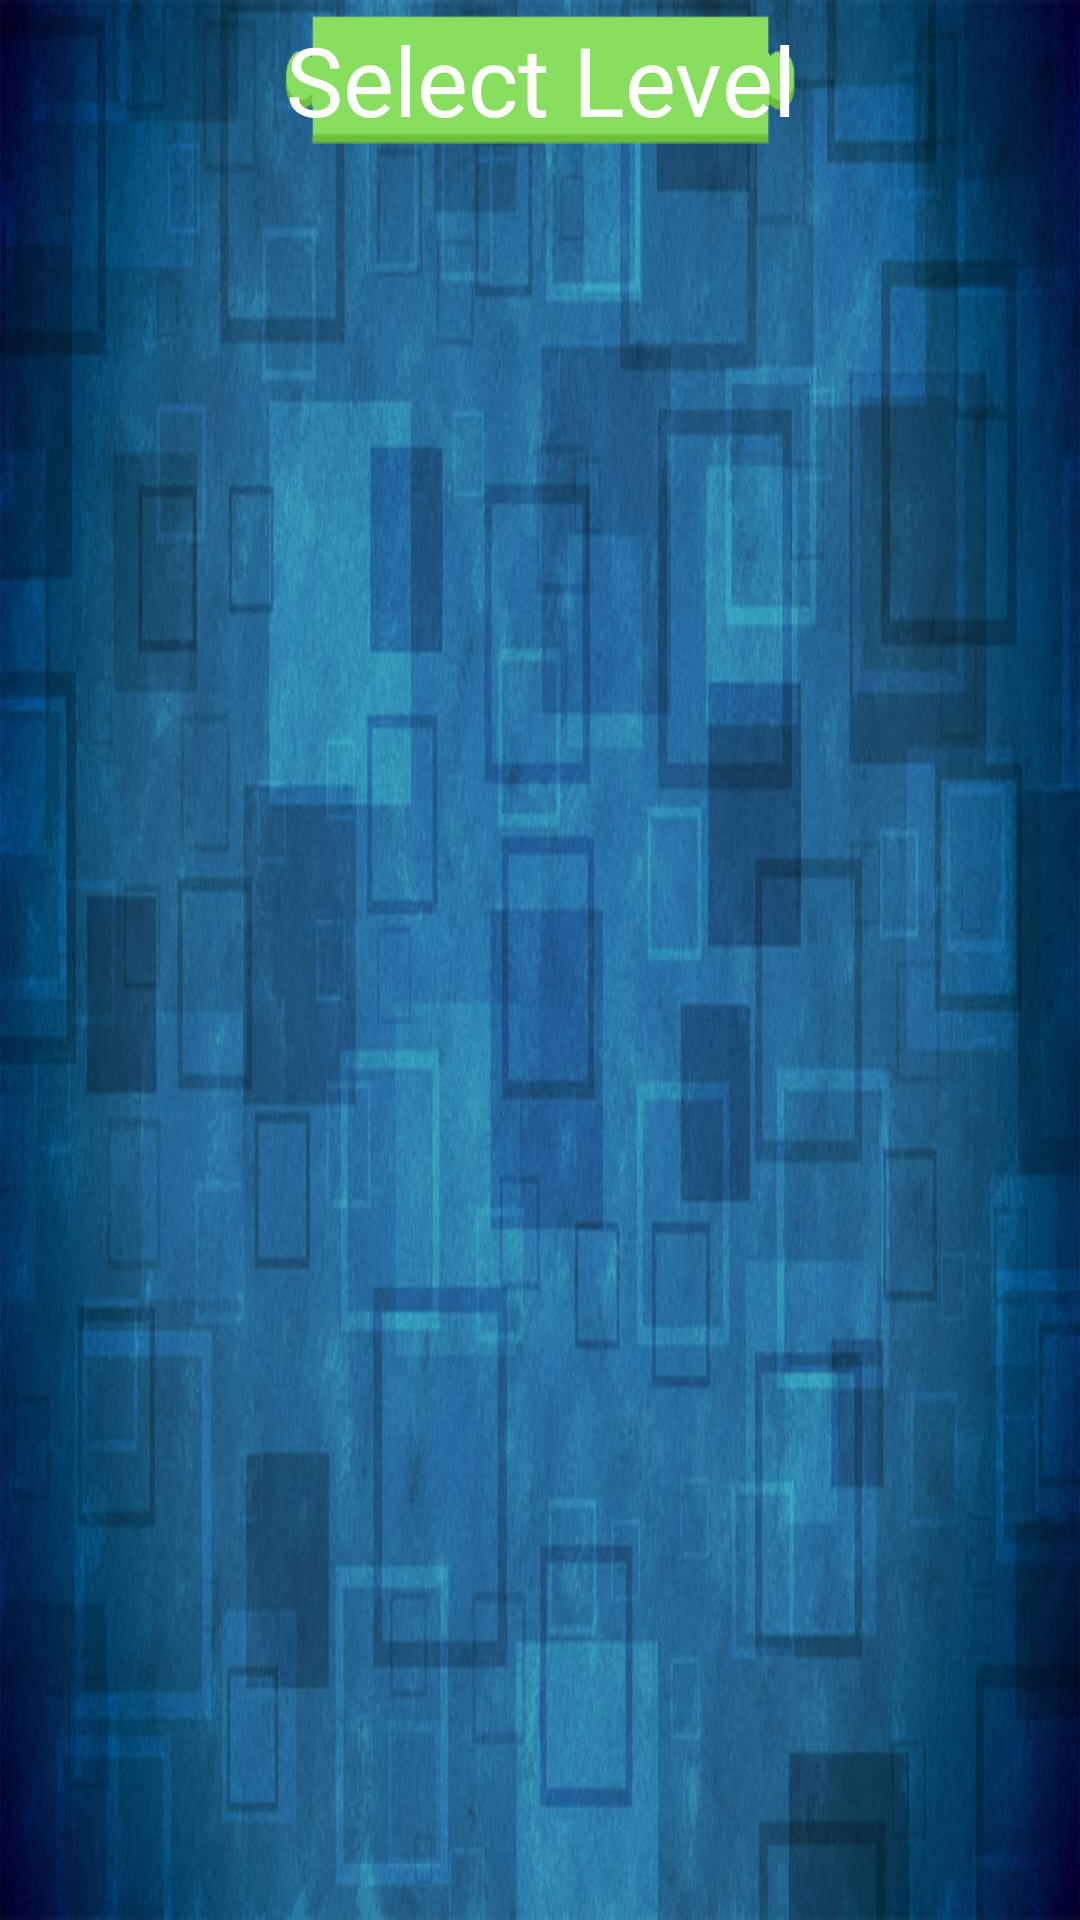

Layout XML and referenced resources for this Android screen:
<!-- AndroidManifest.xml: activity theme AppFullScreenTheme -->
<!-- res/layout/activity_level_select.xml -->
<?xml version="1.0" encoding="utf-8"?>
<RelativeLayout
    xmlns:android="http://schemas.android.com/apk/res/android"
    android:layout_width="match_parent"
    android:layout_height="match_parent"
    android:layout_gravity="center">

    
    <ImageView android:id="@+id/image_view_background" style="@style/image_view_background" />

    <TextView
        android:id="@+id/level_select_title"
        style="@style/title_text"
        android:text="@string/level_select_title_text" />

    <GridView
        xmlns:android="http://schemas.android.com/apk/res/android"
        android:layout_below="@+id/level_select_title"
        android:id="@+id/levelSelectGrid"
        style="@style/grid_view_level_select" />

    
    <include layout="@layout/activity_splash" android:id="@+id/layout_splash" android:visibility="gone"/>

</RelativeLayout>
<!-- res/layout/activity_splash.xml (included above) -->
<?xml version="1.0" encoding="utf-8"?>
<RelativeLayout
    xmlns:android="http://schemas.android.com/apk/res/android"
    xmlns:tools="http://schemas.android.com/tools"
    android:layout_width="match_parent"
    android:layout_height="match_parent"
    tools:context="com.gamesbykevin.blocks.activity.MainActivity">

    
    <ImageView android:id="@+id/image_view_background" style="@style/image_view_background" />

    
    <ImageView android:id="@+id/image_view_website" style="@style/image_view_website" />

    
    <ImageView android:layout_below="@+id/image_view_website" style="@style/image_view_loading" />

</RelativeLayout>
<!-- resources referenced by this layout -->
<resources>
  <string name="level_select_title_text">Select Level</string>
  <style name="grid_view_level_select">
          <item name="android:scrollbars">vertical</item>
          <item name="android:fadeScrollbars">false</item>
          <item name="android:listSelector">@color/colorTransparent00</item>
          <item name="android:gravity">center</item>
          <item name="android:numColumns">auto_fit</item>
          <item name="android:columnWidth">125dp</item>
          <item name="android:horizontalSpacing">5dp</item>
          <item name="android:verticalSpacing">10dp</item>
          <item name="android:layout_width">match_parent</item>
          <item name="android:layout_height">wrap_content</item>
      </style>
  <style name="image_view_background">
          <item name="android:scaleType">fitXY</item>
          <item name="android:src">@drawable/background</item>
          <item name="android:layout_width">match_parent</item>
          <item name="android:layout_height">match_parent</item>
      </style>
  <style name="image_view_loading">
          <item name="android:layout_centerHorizontal">true</item>
          <item name="android:src">@drawable/loading</item>
          <item name="android:layout_width">400dp</item>
          <item name="android:layout_height">100dp</item>
      </style>
  <style name="image_view_website">
          <item name="android:layout_centerHorizontal">true</item>
          <item name="android:src">@drawable/website</item>
          <item name="android:layout_width">400dp</item>
          <item name="android:layout_height">100dp</item>
          <item name="android:layout_marginTop">50dp</item>
          <item name="android:layout_marginBottom">15dp</item>
      </style>
  <style name="title_text">
          <item name="android:background">@drawable/title</item>
          <item name="android:fontFamily">@font/font_family</item>
          <item name="android:layout_centerHorizontal">true</item>
          <item name="android:gravity">center</item>
          <item name="android:layout_width">wrap_content</item>
          <item name="android:layout_height">wrap_content</item>
          <item name="android:layout_margin">5dp</item>
          <item name="android:textSize">32sp</item>
          <item name="android:textColor">@color/colorWhite</item>
      </style>
  <style name="AppFullScreenTheme" parent="Theme.AppCompat.Light.NoActionBar">
          <item name="android:windowNoTitle">true</item>
          <item name="android:windowActionBar">false</item>
          <item name="android:windowFullscreen">true</item>
          <item name="android:windowContentOverlay">@null</item>
      </style>
  <color name="colorTransparent00">#00000000</color>
  <!-- drawable background: jpg bitmap (drawable, 121071 bytes) -->
  <!-- drawable loading: png bitmap (drawable-nodpi, 55914 bytes) -->
  <!-- drawable website: png bitmap (drawable-nodpi, 138249 bytes) -->
  <!-- drawable title: png bitmap (drawable-nodpi, 3573 bytes) -->
  <color name="colorWhite">#FFFFFF</color>
</resources>
